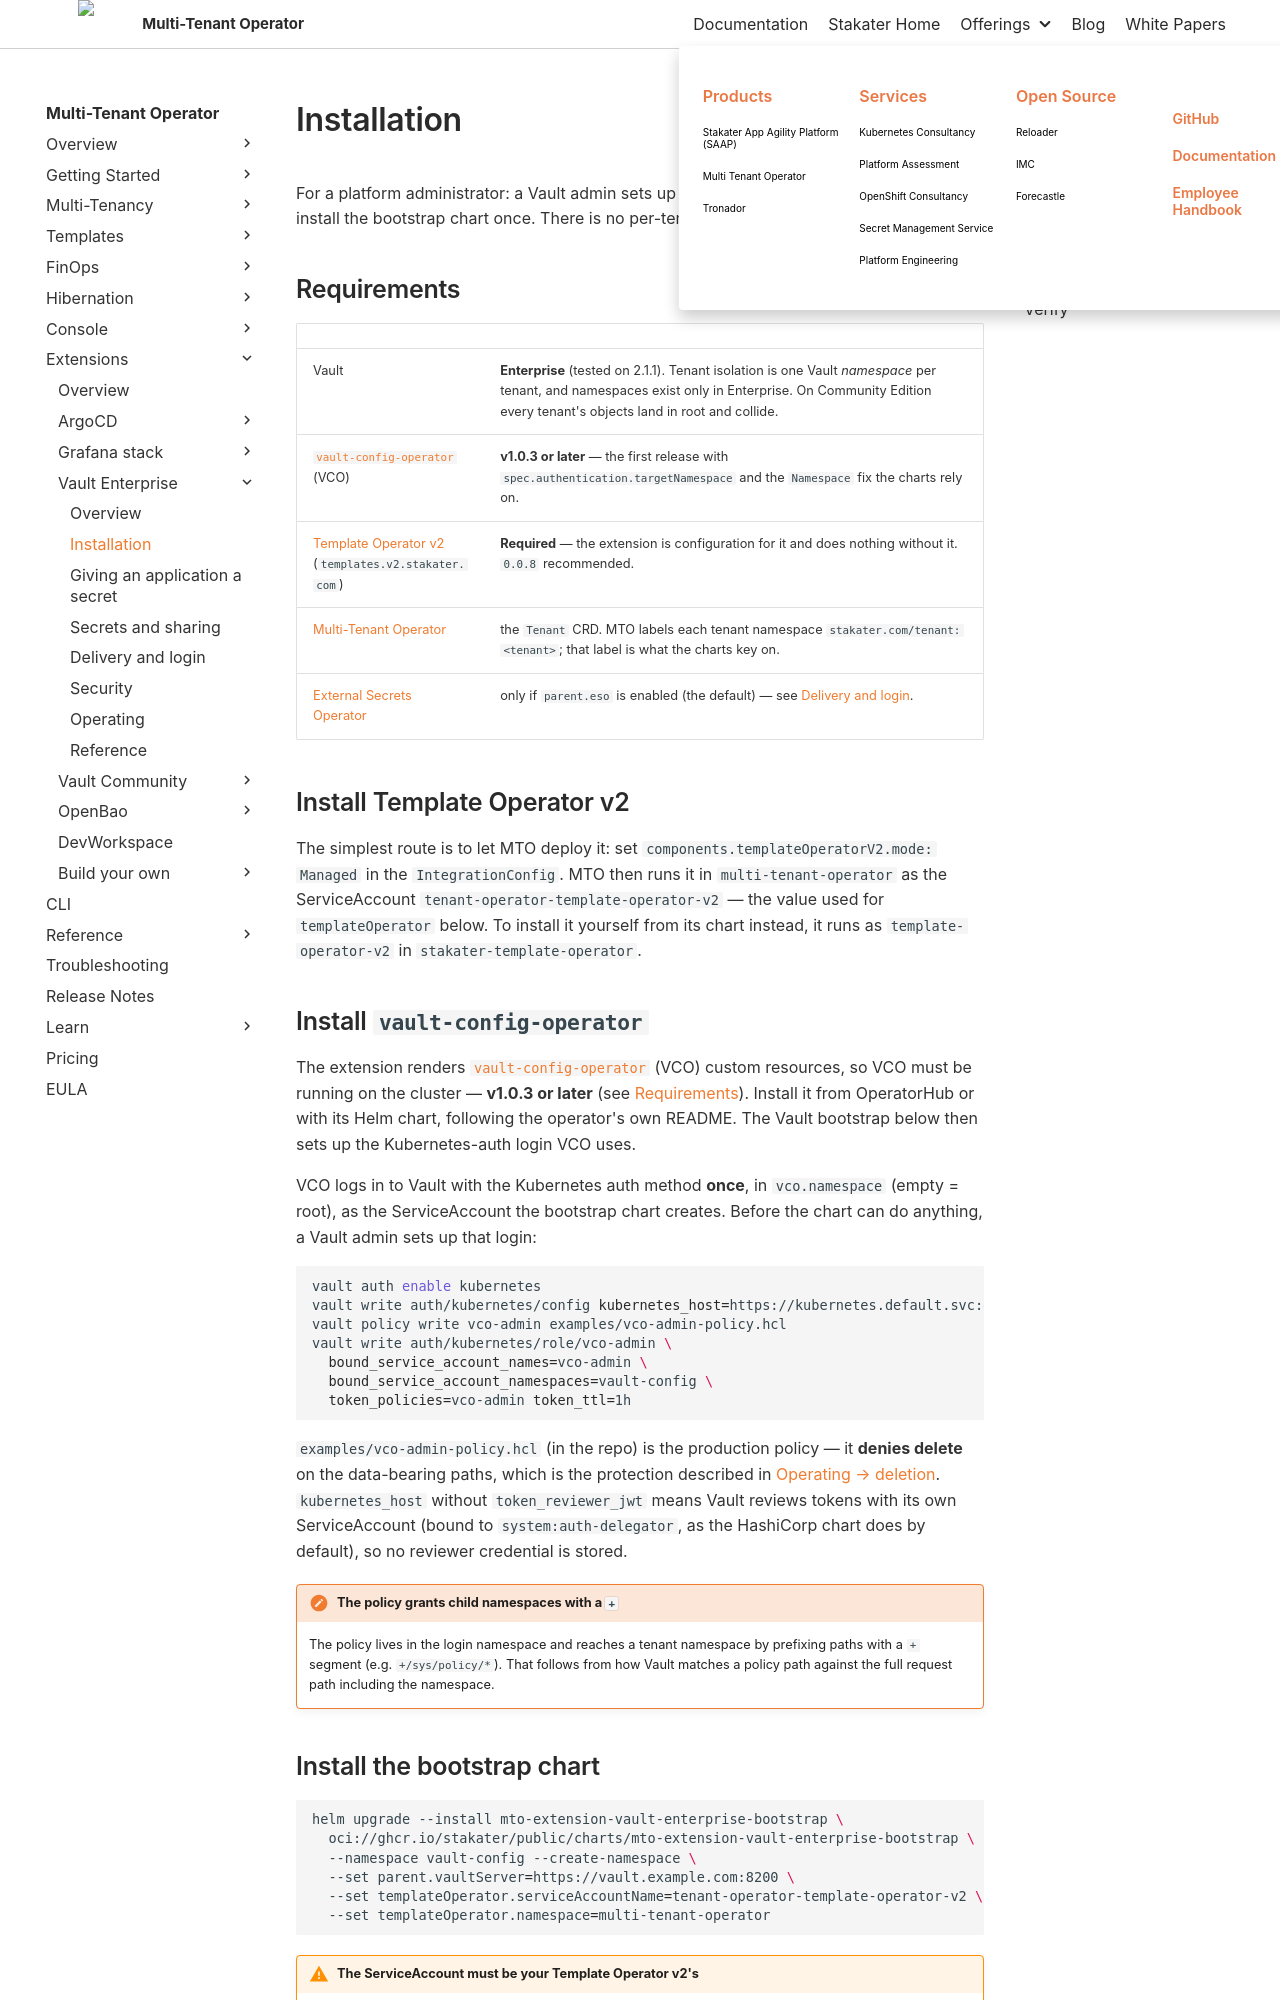

repository: stakater/mto-docs · page: main/extensions/vault-enterprise/installation.html · generator: mkdocs

# Installation

For a platform administrator: a Vault admin sets up the login VCO uses once, then you install the bootstrap chart once. There is no per-tenant installation step.

## Requirements

| | |
|:---|:---|
| Vault | **Enterprise** (tested on 2.1.1). Tenant isolation is one Vault *namespace* per tenant, and namespaces exist only in Enterprise. On Community Edition every tenant's objects land in root and collide. |
| [`vault-config-operator`](https://github.com/redhat-cop/vault-config-operator) (VCO) | **v1.0.3 or later** — the first release with `spec.authentication.targetNamespace` and the `Namespace` fix the charts rely on. |
| [Template Operator v2](../../template-operator-v2/concepts/overview.md) (`templates.v2.stakater.com`) | **Required** — the extension is configuration for it and does nothing without it. `0.0.8` recommended. |
| [Multi-Tenant Operator](../../getting-started/installation/overview.md) | the `Tenant` CRD. MTO labels each tenant namespace `stakater.com/tenant: <tenant>`; that label is what the charts key on. |
| [External Secrets Operator](https://external-secrets.io/) | only if `parent.eso` is enabled (the default) — see [Delivery and login](delivery-and-login.md). |

## Install Template Operator v2

The simplest route is to let MTO deploy it: set `components.templateOperatorV2.mode: Managed` in the `IntegrationConfig`. MTO then runs it in `multi-tenant-operator` as the ServiceAccount `tenant-operator-template-operator-v2` — the value used for `templateOperator` below. To install it yourself from its chart instead, it runs as `template-operator-v2` in `stakater-template-operator`.

## Install `vault-config-operator`

The extension renders [`vault-config-operator`](https://github.com/redhat-cop/vault-config-operator) (VCO) custom resources, so VCO must be running on the cluster — **v1.0.3 or later** (see [Requirements](#requirements)). Install it from OperatorHub or with its Helm chart, following the operator's own README. The Vault bootstrap below then sets up the Kubernetes-auth login VCO uses.

VCO logs in to Vault with the Kubernetes auth method **once**, in `vco.namespace` (empty = root), as the ServiceAccount the bootstrap chart creates. Before the chart can do anything, a Vault admin sets up that login:

```bash
vault auth enable kubernetes
vault write auth/kubernetes/config kubernetes_host=https://kubernetes.default.svc:443
vault policy write vco-admin examples/vco-admin-policy.hcl
vault write auth/kubernetes/role/vco-admin \
  bound_service_account_names=vco-admin \
  bound_service_account_namespaces=vault-config \
  token_policies=vco-admin token_ttl=1h
```

`examples/vco-admin-policy.hcl` (in the repo) is the production policy — it **denies delete** on the data-bearing paths, which is the protection described in [Operating → deletion](operating.md#deletion). `kubernetes_host` without `token_reviewer_jwt` means Vault reviews tokens with its own ServiceAccount (bound to `system:auth-delegator`, as the HashiCorp chart does by default), so no reviewer credential is stored.

!!! note "The policy grants child namespaces with a `+`"
    The policy lives in the login namespace and reaches a tenant namespace by prefixing paths with a `+` segment (e.g. `+/sys/policy/*`). That follows from how Vault matches a policy path against the full request path including the namespace.
